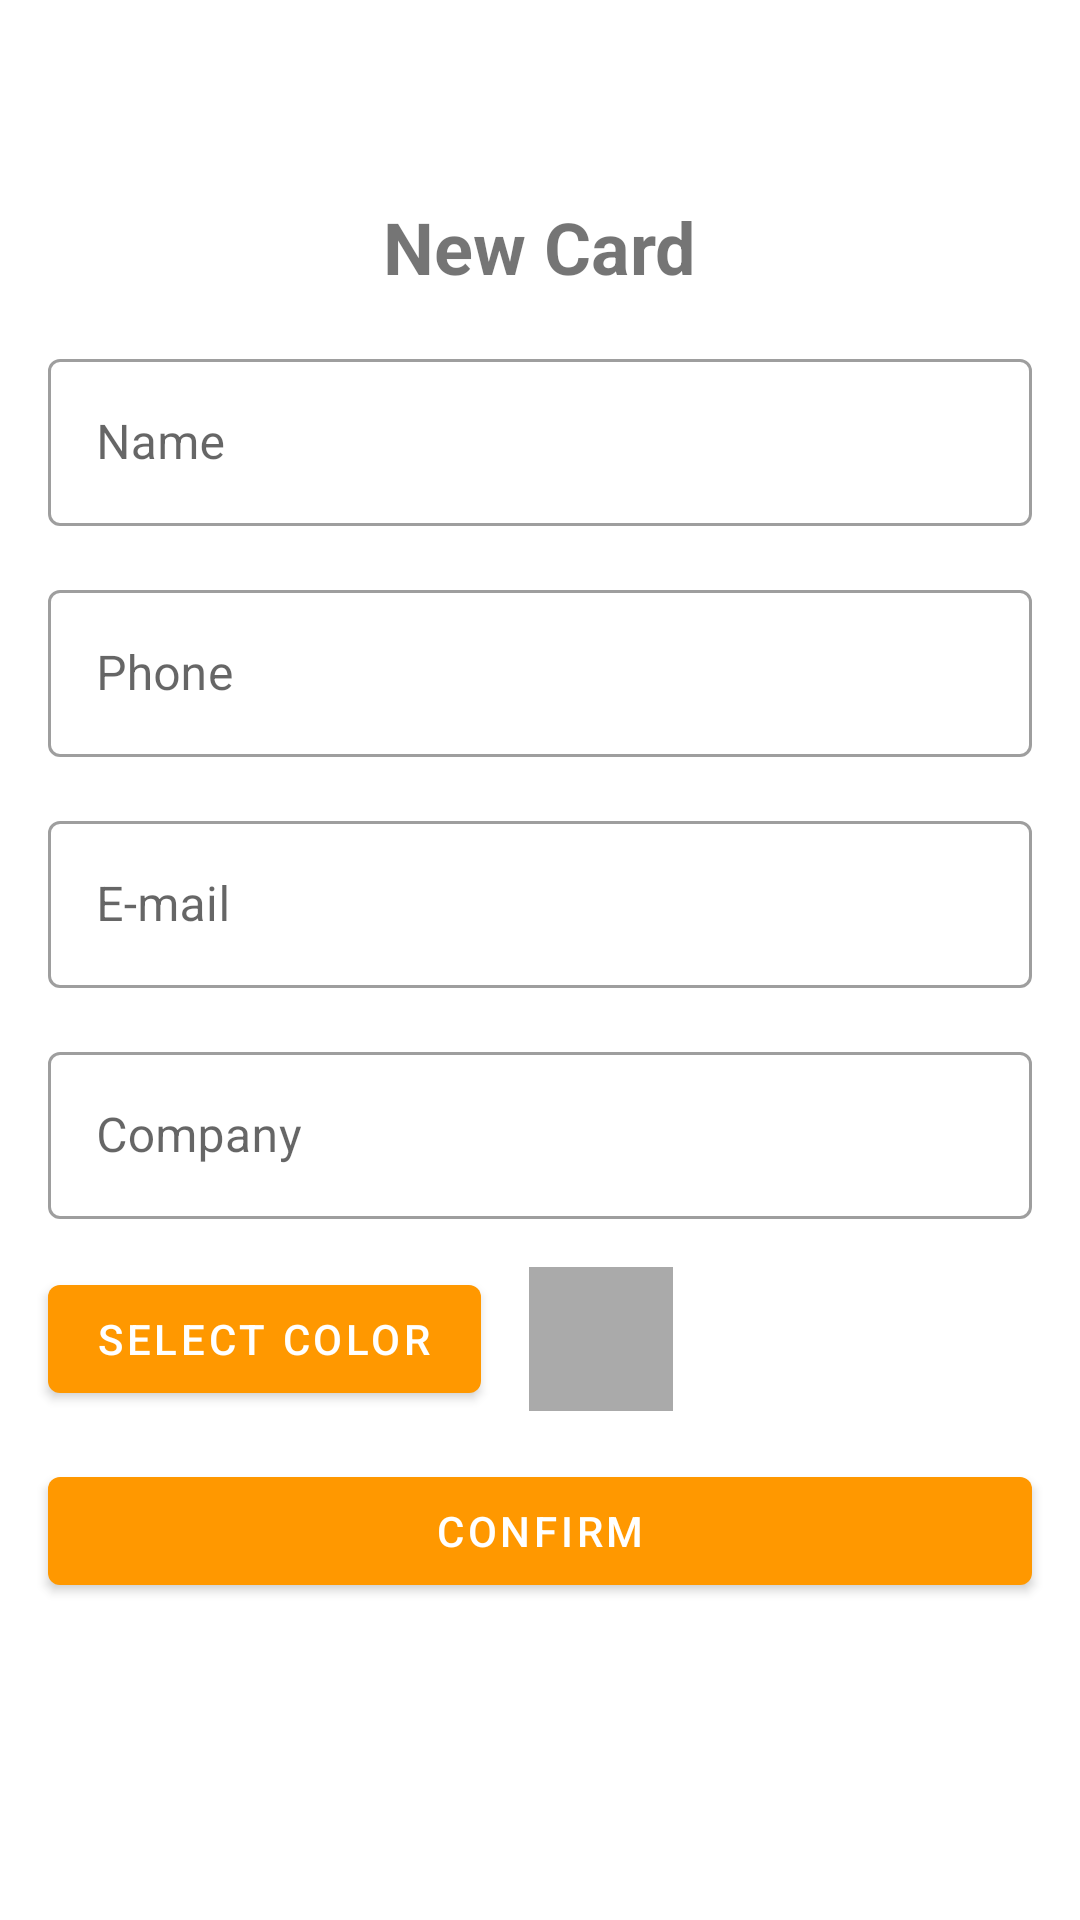

Here is an Android app screen rendered from its layout file. Give the layout XML and the strings, colors and styles it references.
<!-- AndroidManifest.xml: application theme Theme.BusinessCard -->
<!-- res/layout/activity_add_business_card.xml -->
<?xml version="1.0" encoding="utf-8"?>
<androidx.constraintlayout.widget.ConstraintLayout xmlns:android="http://schemas.android.com/apk/res/android"
    xmlns:app="http://schemas.android.com/apk/res-auto"
    xmlns:tools="http://schemas.android.com/tools"
    android:layout_width="match_parent"
    android:layout_height="match_parent"
    tools:context=".ui.AddBusinessCardActivity">

    <ImageButton
        android:id="@+id/btn_close"
        android:layout_width="50dp"
        android:layout_height="50dp"
        android:background="?attr/actionBarItemBackground"
        android:src="@drawable/ic_close"
        app:layout_constraintTop_toTopOf="parent"
        app:layout_constraintStart_toStartOf="parent"/>

    <com.google.android.material.textview.MaterialTextView
        android:id="@+id/tv_new_card_title"
        android:layout_width="wrap_content"
        android:layout_height="wrap_content"
        android:layout_margin="16dp"
        android:textStyle="bold"
        android:textSize="24sp"
        app:layout_constraintEnd_toEndOf="parent"
        app:layout_constraintStart_toStartOf="parent"
        app:layout_constraintTop_toBottomOf="@+id/btn_close"
        android:text="@string/new_card"/>

    <com.google.android.material.textfield.TextInputLayout
        android:id="@+id/til_name"
        android:layout_width="0dp"
        android:layout_height="wrap_content"
        android:layout_margin="16dp"
        android:hint="@string/hint_name"
        style="@style/Widget.MaterialComponents.TextInputLayout.OutlinedBox"
        app:layout_constraintStart_toStartOf="parent"
        app:layout_constraintEnd_toEndOf="parent"
        app:layout_constraintTop_toBottomOf="@+id/tv_new_card_title">
        <com.google.android.material.textfield.TextInputEditText
            android:layout_width="match_parent"
            android:layout_height="match_parent"
            android:inputType="text" />
    </com.google.android.material.textfield.TextInputLayout>

    <com.google.android.material.textfield.TextInputLayout
        android:id="@+id/til_phone"
        android:layout_width="0dp"
        android:layout_height="wrap_content"
        android:layout_margin="16dp"
        android:hint="@string/hint_phone"
        style="@style/Widget.MaterialComponents.TextInputLayout.OutlinedBox"
        app:layout_constraintStart_toStartOf="parent"
        app:layout_constraintEnd_toEndOf="parent"
        app:layout_constraintTop_toBottomOf="@+id/til_name">
        <com.google.android.material.textfield.TextInputEditText
            android:layout_width="match_parent"
            android:layout_height="match_parent"
            android:inputType="number" />
    </com.google.android.material.textfield.TextInputLayout>

    <com.google.android.material.textfield.TextInputLayout
        android:id="@+id/til_email"
        android:layout_width="0dp"
        android:layout_height="wrap_content"
        android:layout_margin="16dp"
        android:hint="@string/hint_email"
        style="@style/Widget.MaterialComponents.TextInputLayout.OutlinedBox"
        app:layout_constraintStart_toStartOf="parent"
        app:layout_constraintEnd_toEndOf="parent"
        app:layout_constraintTop_toBottomOf="@+id/til_phone">
        <com.google.android.material.textfield.TextInputEditText
            android:layout_width="match_parent"
            android:layout_height="match_parent"
            android:inputType="textEmailAddress" />
    </com.google.android.material.textfield.TextInputLayout>

    <com.google.android.material.textfield.TextInputLayout
        android:id="@+id/til_company"
        android:layout_width="0dp"
        android:layout_height="wrap_content"
        android:layout_margin="16dp"
        android:hint="@string/hint_company"
        style="@style/Widget.MaterialComponents.TextInputLayout.OutlinedBox"
        app:layout_constraintStart_toStartOf="parent"
        app:layout_constraintEnd_toEndOf="parent"
        app:layout_constraintTop_toBottomOf="@+id/til_email">
        <com.google.android.material.textfield.TextInputEditText
            android:layout_width="match_parent"
            android:layout_height="match_parent"
            android:inputType="text" />
    </com.google.android.material.textfield.TextInputLayout>

    <com.google.android.material.button.MaterialButton
        android:id="@+id/btn_color"
        android:layout_width="wrap_content"
        android:layout_height="wrap_content"
        android:layout_margin="16dp"
        android:text="@string/select_color_txt"
        app:layout_constraintStart_toStartOf="parent"
        app:layout_constraintTop_toBottomOf="@+id/til_company" />

    <View
        android:id="@+id/preview_selected_color"
        android:layout_width="48dp"
        android:layout_height="48dp"
        android:layout_gravity="center"
        android:background="@android:color/darker_gray"
        android:layout_margin="16dp"
        app:layout_constraintStart_toEndOf="@id/btn_color"
        app:layout_constraintTop_toBottomOf="@id/til_company"/>

    <com.google.android.material.textview.MaterialTextView
        android:id="@+id/tv_color_code"
        android:layout_width="wrap_content"
        android:layout_height="wrap_content"
        android:textSize="16sp"
        tools:text="text"
        android:visibility="invisible"
        app:layout_constraintStart_toStartOf="@+id/preview_selected_color"
        app:layout_constraintEnd_toEndOf="@+id/preview_selected_color"
        app:layout_constraintTop_toBottomOf="@+id/preview_selected_color"/>

    

    <com.google.android.material.button.MaterialButton
        android:id="@+id/btn_confirm"
        android:layout_width="0dp"
        android:layout_height="wrap_content"
        android:layout_margin="16dp"
        android:layout_marginTop="24dp"
        android:text="@string/btn_confirm_txt"
        app:layout_constraintStart_toStartOf="parent"
        app:layout_constraintEnd_toEndOf="parent"
        app:layout_constraintTop_toBottomOf="@+id/btn_color"/>


</androidx.constraintlayout.widget.ConstraintLayout>
<!-- resources referenced by this layout -->
<resources>
  <string name="btn_confirm_txt">Confirm</string>
  <string name="hint_color">Color</string>
  <string name="hint_company">Company</string>
  <string name="hint_email">E-mail</string>
  <string name="hint_name">Name</string>
  <string name="hint_phone">Phone</string>
  <string name="new_card">New Card</string>
  <string name="select_color_txt">Select color</string>
  <style name="Theme.BusinessCard" parent="Theme.MaterialComponents.DayNight.NoActionBar">
          
          <item name="colorPrimary">@color/primary_500</item>
          <item name="colorPrimaryVariant">@color/primary_700</item>
          <item name="colorOnPrimary">@color/white</item>
          
          <item name="colorSecondary">@color/secondary_700</item>
          <item name="colorSecondaryVariant">@color/secondary_700</item>
          <item name="colorOnSecondary">@color/black</item>
          
          <item name="android:statusBarColor" tools:targetApi="l">?attr/colorPrimaryVariant</item>
          
      </style>
  <color name="primary_500">#ff9800</color>
  <color name="primary_700">#c66900</color>
  <color name="white">#FFFFFFFF</color>
  <color name="secondary_700">#00675b</color>
  <color name="black">#FF000000</color>
</resources>
